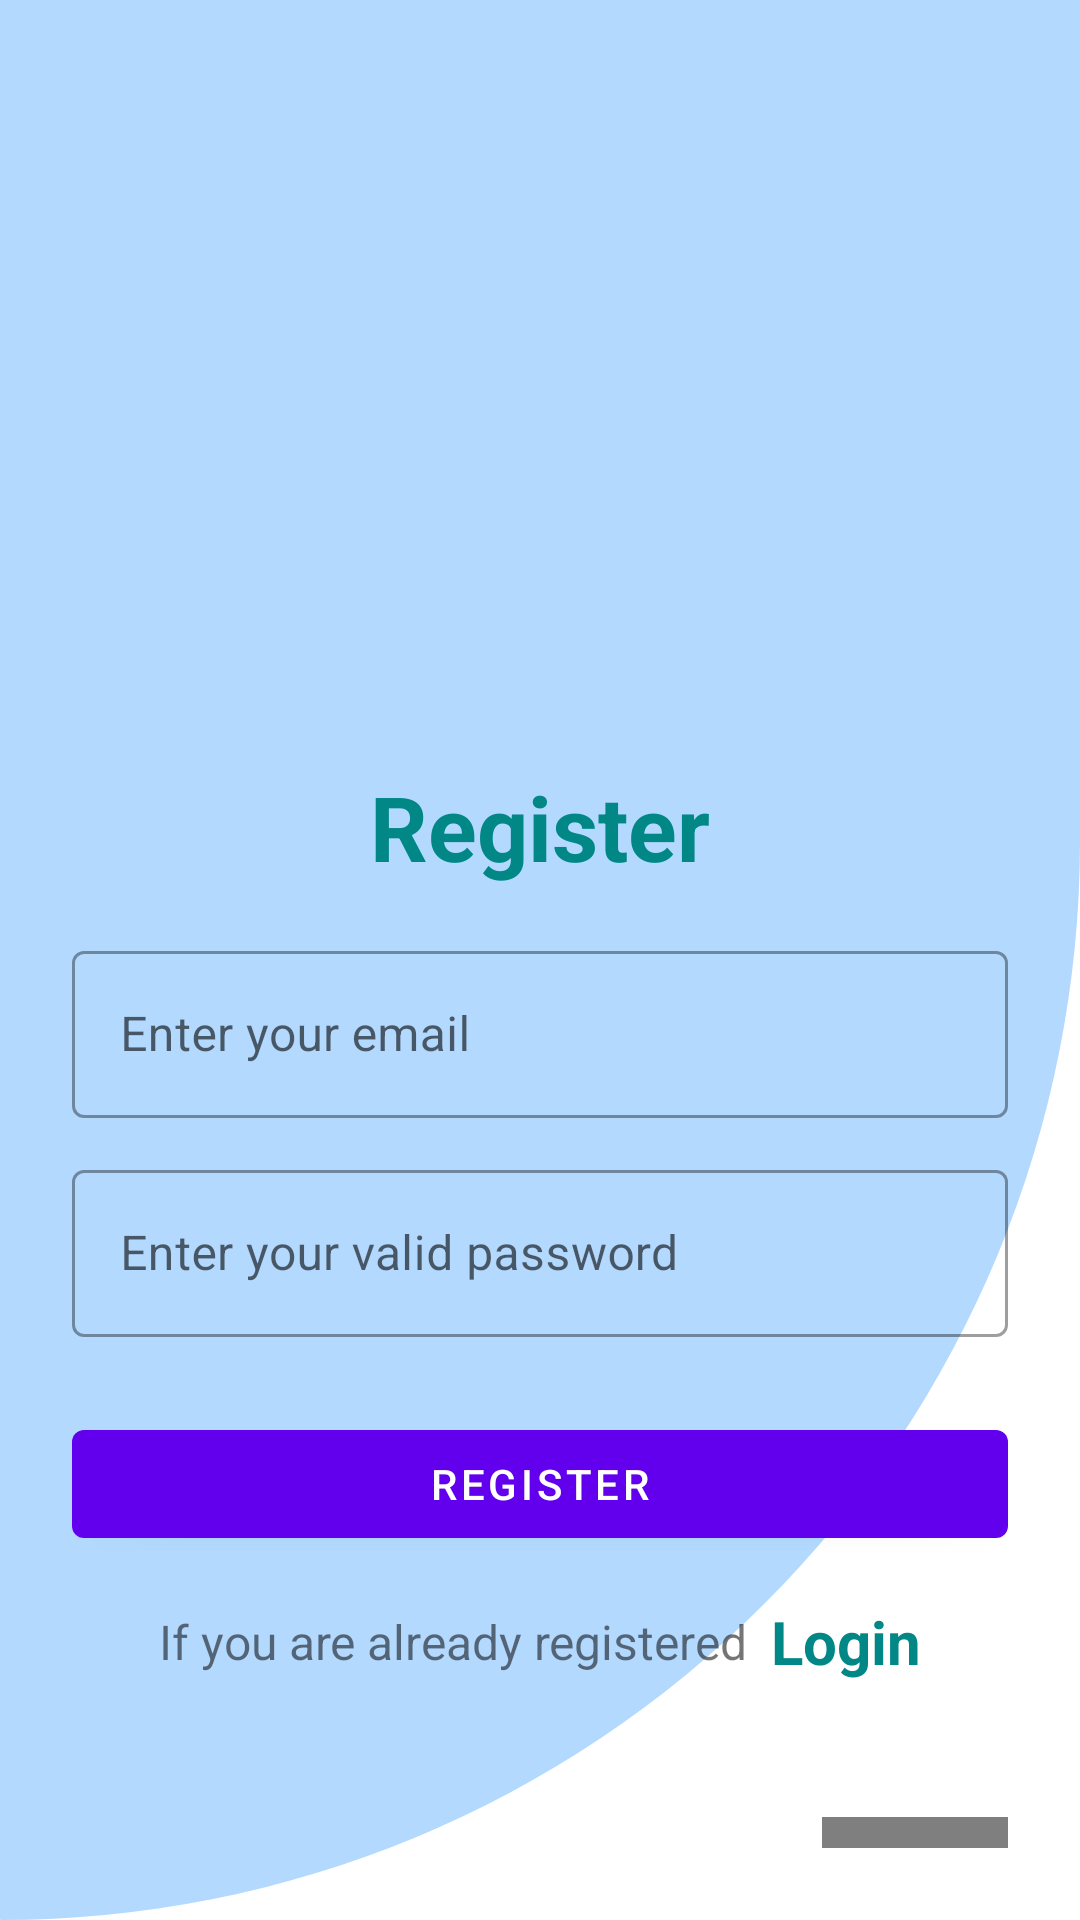

Here is an Android app screen rendered from its layout file. Give the layout XML and the strings, colors and styles it references.
<!-- AndroidManifest.xml: application theme Theme.StudentServiceRequester -->
<!-- res/layout/activity_register_ss.xml -->
<?xml version="1.0" encoding="utf-8"?>
<LinearLayout xmlns:android="http://schemas.android.com/apk/res/android"
    xmlns:app="http://schemas.android.com/apk/res-auto"
    xmlns:tools="http://schemas.android.com/tools"
    android:layout_width="match_parent"
    android:layout_height="match_parent"
    android:orientation="vertical"
    android:background="@drawable/background_forgot"
    android:padding="24dp"
    tools:context=".RegisterActivitySs">

    <ImageView
        android:id="@+id/imageView"
        android:layout_width="200dp"
        android:layout_height="200dp"
        android:layout_gravity="center"
        android:layout_marginTop="25dp"
        android:src="@drawable/login"/>

    <LinearLayout
        android:layout_width="match_parent"
        android:layout_height="match_parent"
        android:orientation="vertical"
        android:layout_gravity="center"
        android:layout_marginTop="-10dp">

        <TextView
            android:layout_width="match_parent"
            android:layout_height="wrap_content"
            android:text="Register"
            android:textSize="30sp"
            android:textStyle="bold"
            android:textColor="@color/teal_700"
            android:gravity="center_horizontal"
            android:layout_marginVertical="16dp"/>


        <com.google.android.material.textfield.TextInputLayout
            android:layout_width="match_parent"
            style="@style/Widget.MaterialComponents.TextInputLayout.OutlinedBox"
            android:layout_height="wrap_content">

            <com.google.android.material.textfield.TextInputEditText
                android:id="@+id/CusEmail"
                android:layout_width="match_parent"
                android:layout_height="wrap_content"
                android:hint="Enter your email"
                android:inputType="textEmailAddress" />
        </com.google.android.material.textfield.TextInputLayout>


        <com.google.android.material.textfield.TextInputLayout
            android:layout_width="match_parent"
            style="@style/Widget.MaterialComponents.TextInputLayout.OutlinedBox"
            android:layout_height="wrap_content"
            android:layout_marginTop="12dp">

            <com.google.android.material.textfield.TextInputEditText
                android:id="@+id/CusPass"
                android:layout_width="match_parent"
                android:layout_height="wrap_content"
                android:hint="Enter your valid password"
                android:inputType="textPassword"/>
        </com.google.android.material.textfield.TextInputLayout>



        <com.google.android.material.button.MaterialButton
            android:id="@+id/btnReg"
            android:layout_width="match_parent"
            android:layout_height="wrap_content"
            android:layout_marginTop="25dp"
            android:text="Register"/>

        <LinearLayout
            android:layout_width="match_parent"
            android:layout_height="wrap_content"
            android:layout_marginTop="15dp"
            android:gravity="center"
            android:orientation="horizontal">

            <TextView
                android:layout_width="wrap_content"
                android:layout_height="wrap_content"
                android:text="If you are already registered"
                android:textSize="16sp"/>

            <TextView
                android:id="@+id/CusLogin"
                android:layout_width="wrap_content"
                android:layout_height="wrap_content"
                android:layout_marginLeft="8dp"
                android:text="Login"
                android:textColor="@color/teal_700"
                android:textStyle="bold"
                android:textSize="20sp"/>


        </LinearLayout>

        <RelativeLayout
            android:layout_height="100dp"
            android:layout_width="100dp"
            android:layout_marginTop="45dp"
            android:layout_marginStart="250dp">

            <pl.droidsonroids.gif.GifImageView
                android:id="@+id/idLogo"
                android:layout_width="300dp"
                android:layout_height="300dp"
                android:layout_centerHorizontal="true"
                android:layout_marginTop="0dp"
                android:src="@drawable/forgot" />

        </RelativeLayout>



    </LinearLayout>


</LinearLayout>
<!-- resources referenced by this layout -->
<resources>
  <color name="teal_700">#FF018786</color>
  <!-- drawable background_forgot (drawable) -->
  <?xml version="1.0" encoding="utf-8"?>
  <shape xmlns:android="http://schemas.android.com/apk/res/android">
  
      <solid android:color="@color/blue1"/>
      <corners android:bottomRightRadius="8000dp"
          android:bottomLeftRadius="10dp"
          />
      <size android:height="20dp"
          android:width="20dp"/>
  
  </shape>
  <style name="Theme.StudentServiceRequester" parent="Theme.MaterialComponents.DayNight.NoActionBar">
          
          <item name="colorPrimary">@color/purple_500</item>
          <item name="colorPrimaryVariant">@color/purple_700</item>
          <item name="colorOnPrimary">@color/white</item>
          
          <item name="colorSecondary">@color/teal_200</item>
          <item name="colorSecondaryVariant">@color/teal_700</item>
          <item name="colorOnSecondary">@color/black</item>
          
          <item name="android:statusBarColor" tools:targetApi="l">?attr/colorPrimaryVariant</item>
          
      </style>
  <color name="blue1">#b3d9ff</color>
  <color name="purple_500">#FF6200EE</color>
  <color name="purple_700">#FF3700B3</color>
  <color name="white">#FFFFFFFF</color>
  <color name="teal_200">#FF03DAC5</color>
  <color name="black">#FF000000</color>
</resources>
